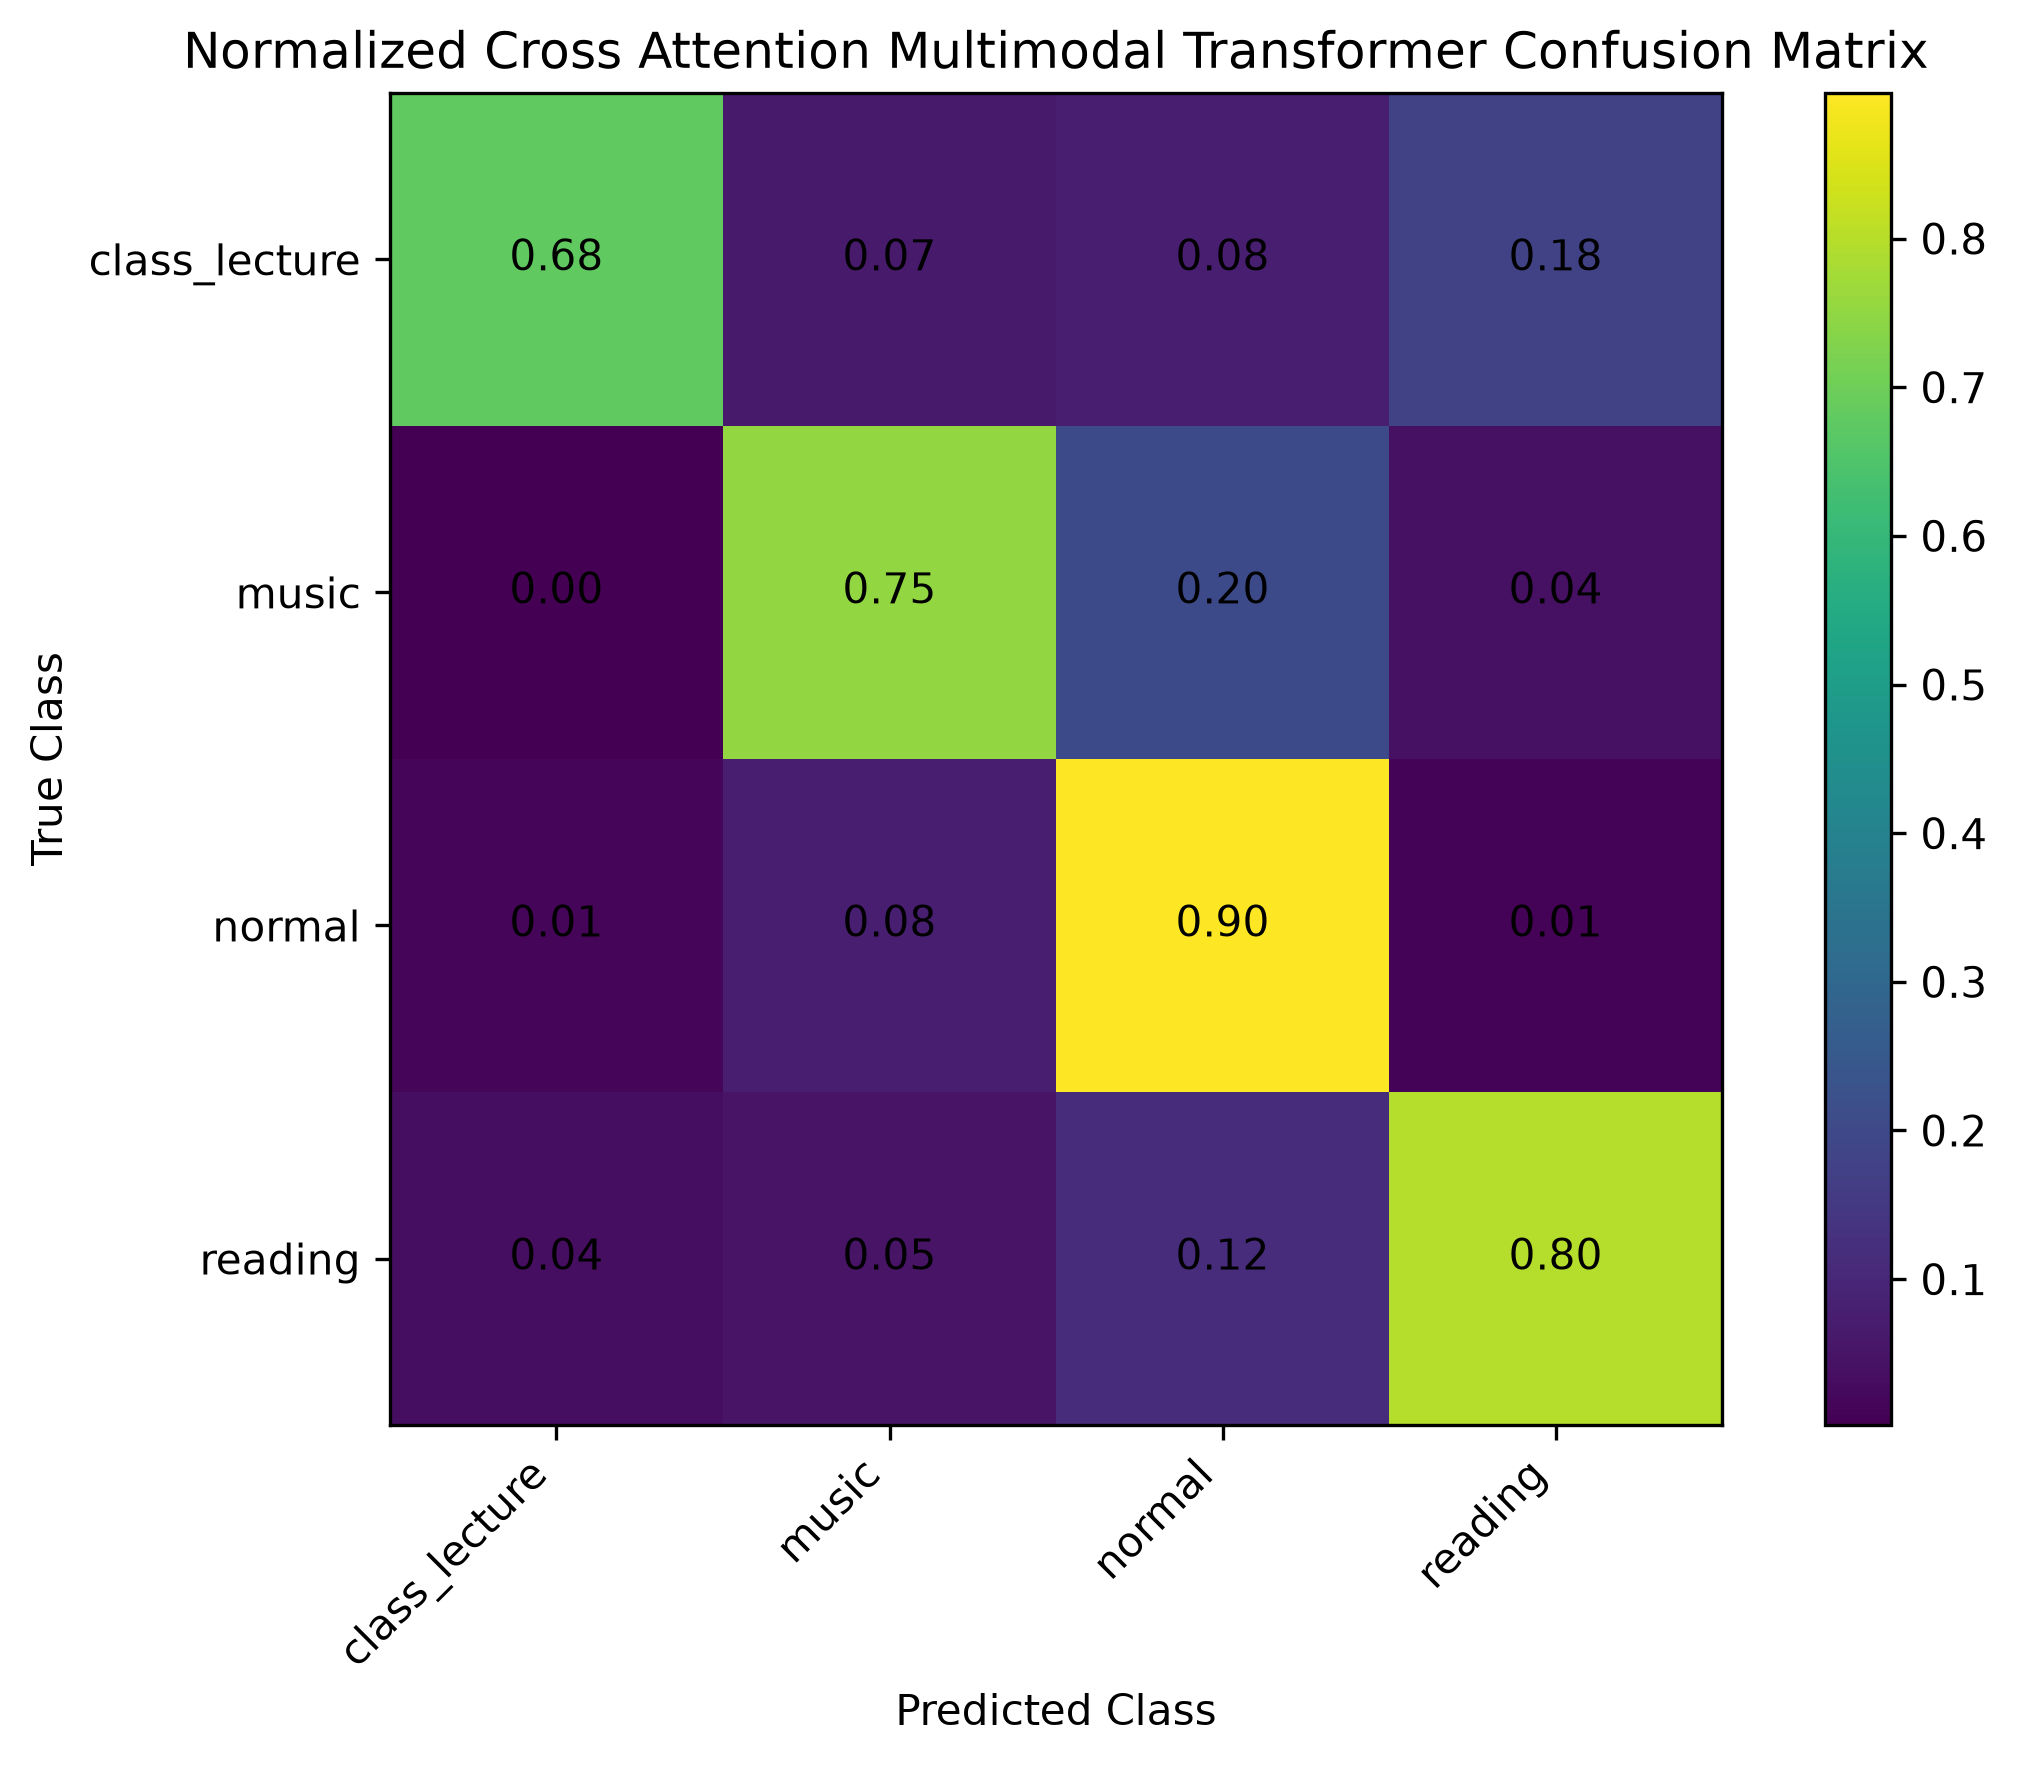

Values plotted in this chart, from the file beside it:
, class_lecture, music, normal, reading
class_lecture, 0.6799, 0.06524, 0.07678, 0.1781
music, 0.001829, 0.7539, 0.2016, 0.04267
normal, 0.01458, 0.07733, 0.898, 0.01006
reading, 0.03614, 0.04921, 0.1151, 0.7996
